pico-8 play session: hold → + tap 🅾, after a click and taps of 🅾, ❎, 🅾+❎, 🅾 in the second before t = 0

[t = 8 s] hold → ~8s, tap 🅾 ~14×
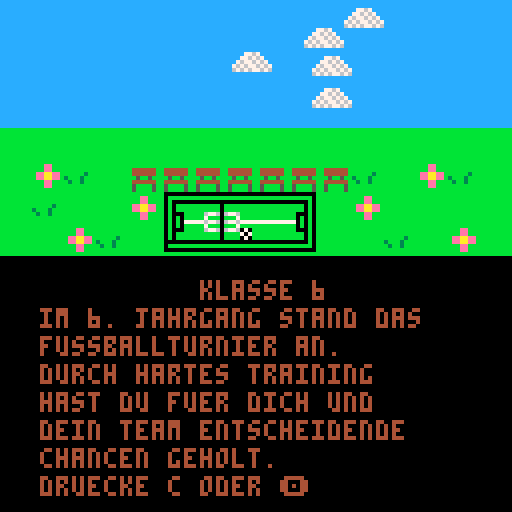

pico-8 cartridge
version 42
__lua__
m1x=40
m1y=30

function _update()
 if btnp(4) then
 	load("kl-6-game.p8")
 end
end

function _draw()
 cls()
 map()
 m1x=m1x+0.1
 spr(34,m1x+10,m1y-10,2,2)
 spr(34,m1x+8,m1y-25,2,2)
 spr(34,m1x-10,m1y-19,2,2)
 spr(34,m1x+10,m1y-18,2,2)
 spr(34,m1x+18,m1y-30,2,2)
 x=10 -- x-position
 y=70 -- y-position
 cl=4 -- textfarbe
 za=7 -- zeilenabstad
 --drw_lehrer()
 --drw_uhr(20,20,5)
 ?"klasse 6",50,y,cl
 ?"im 6. jahrgang stand das",x,y+za,cl
 ?"fussballturnier an.",x,y+za*2,cl
 ?"durch hartes training",x,y+za*3,cl
 ?"hast du fuer dich und",x,y+za*4,cl
	?"dein team entscheidende",x,y+za*5,cl
 ?"chancen geholt.",x,y+za*6,cl
 ?"druecke c oder 🅾️",x,y+za*7,cl
end
__gfx__
caccccaccccccccc0000000099900000bbbbbbbbb000000000000000000000000000000bcccccccccccccccccccccccccccccccccccccccccccccccccccccccc
ccaccacccccccccc0000000990900000bbbbbbbbb0bbbbbbbbbbbbbbbbbbbbbbbbbbbb0bcccccccccccccccccccccccccccccccccccccccccccccccccccccccc
cccaaccccccccccc0000099000090000b444444bb0b00000000000000000000000000b0bcccccccccccccccccccccccccccccccccccccccccccccccccccccccc
cccaaccccccccccc0000990000090000b444444bb0b0bbbbbbbbbbb0bbbbbbbbbbbb0b0bcccccccccccccccccccccccccccccccccccccccccccccccccccccccc
ccaccacccccccccc0000900000090000bb5bb5bbb0b0bbbbbbbbbbb0bbbbbbbbbbbb0b0bcccccccccccccccccccccccccccccccccccccccccccccccccccccccc
caccccaccccccccc0000900000990000b444444bb0b000bbbbb677606776bbbbbb000b0bcccccccccccccccccccccccccccccccccccccccccccccccccccccccc
cccccccccccccccc0000900000900000b5bbbb5bb0b0b0bbbbb7bbb0bbb7bbbbbb0b0b0bcccccccccccccccccccccccccccccccccccccccccccccccccccccccc
cccccccccccccccc0000099999000000b5bbbb5bb0b0b0777776776067767777770b0b0bcccccccccccccccccccccccccccccccccccccccccccccccccccccccc
cccccccccccccccc0000000090000000bbbbbbbbb0b0b0bbbbb7bbb0bbb7bbbbbb0b0b0bccccccccccccccccccccccccccccccccccccccccccccccccbbbbbbbb
cccccccccccccccc0000000090000000bbbbbbbbb0b000bbbbb677606776070bbb000b0bccccccccccccccccccccccccccccccccccccccccccccccccbbbbbbbb
cccccccccccccccc0000000090000000bbbbbbbbb0b0bbbbbbbbbbb0bbbb707bbbbb0b0bccccccccccccccccccccccccccccccccccccccccccccccccbbbbbbbb
cccccccccccccccc0000000990000000bbbbb3bbb0b0bbbbbbbbbbb0bbbb070bbbbb0b0bccccccccccccccccccccccccccccccccccccccccccccccccbbbbbbbb
cccccccccccccccc00000009990000003bbb3bbbb0000000000000000000000000000b0bccccccccccccccccccccccccccccccccccccccccccccccccbbbbbbbb
cccccccccccccccc0000009909000000b3bb3bbbb0bbbbbbbbbbbbbbbbbbbbbbbbbbbb0bccccccccccccccccccccccccccccccccccccccccccccccccbbbbbbbb
cccccccccccccccc0000090900900000bbbbbbbbb000000000000000000000000000000bccccccccccccccccccccccccccccccccccccccccccccccccbbbbbbbb
cccccccccccccccc0000990900990000bbbbbbbbbbbbbbbbbbbbbbbbbbbbbbbbbbbbbbbbcccccccccccccccccccccccccccccccccccccccccccccccc77777777
00000000000000000000000000000000bbbbbbbbbbbbbbbbbbbbbbbbbbbbbbbbbbbbbbbbcccccccccccccccccccccccccccccccccccccccccccccccc00000000
00000000000000000000000000000000bbbeebbb00000000000000000000000000000000ccccccccccccccccccccccccccccccccccccccccccccccccbbbbbbbb
00000000000000000000007767000000bbbeebbb00000000000000000000000000000000cccccccccccccccccccccccccccccccccccccccccccccccc00000000
00000000000000000000077676700000beeaaeeb00bbbbbbbbbbbbbbbbbbbbbbbbbbbbbbccccccccccccccccccccccccccccccccccccccccccccccccbbbbbbbb
00000000000000000000767767670000beeaaeeb00b00000000000000000000000000000ccccccccccccccccccccccccccccccccccccccccccccccccbbbbbbbb
00000000000000000007676776767000bbbeebbb00b00000000000000000000000000000ccccccccccccccccccccccccccccccccccccccccccccccccbbbbbbbb
00000000000000000006767677676000bbbeebbb00b00000000000000000000000000000ccccccccccccccccccccccccccccccccccccccccccccccccbbbbbbbb
00000000000000000000000000000000bbbbbbbb00b00bbbbbbbbbbbbbbbbbbbbb000bbbbbbbbbbbbbbbbbbbbbbbbbbbbbbbbbbbbbbbbbbbbbbbbbbb77777777
000000000000000000000000000000000000000000b00bbbbbbbbbbbbbbbbbbbbb000bbbb000000000000000000000000000000bbbbbbbbbbbbbbbbbbbbbbbbb
000000000000000000000000000000000000000000b00bbbbbbbbbbbbbbbbb777777777bb0bbbbbbbbbbbbbbbbbbbbbbbbbbbb0bbbbbbbbbbbbbbbbbbbbbbbbb
000000000000000000000000000000000000000000b00bbbbbbbbbbbbbbb777777777777b0b00000000000000000000000000b0bbbbbbbbbbbbbbbbbbbbbbbbb
000000000000000000000000000000000000000000b000000bbbbbbbbbbb777777777777b0b0bbbbbbbbbbb0bbbbbbbbbbbb0b0bbbbbbbbbbbbbbbbbbbbbbbbb
000000000000000000000000000000000000000000b000000bbbbbbbbbbb777bbb000bb7b0b0bbbbbbbbbbb0bbbbbbbbbbbb0b0bbbbbbbbbbbbbbbbb00000000
000000000000000000000000000000000000000000b0000000bbbbbbbbbb777bbb000bb7b00000bbbbbbb77077bb707bbb00000bbbbbbbbbbbbbbbbbbbbbbbbb
000000000000000000000000000000000000000000b00bb000bbbbbbbbbb777bbb000bb7b000b0bbbbbbb7b0b7bb070bbb0b000bbbbbbbbbbbbbbbbb00000000
000000000000000000000000000000000000000000b00bb0000777777777777777777777b000b06bbbbbb7b0b7bb707bbb0b000bbbbbbbbbbbbbbbbbbbbbbbbb
00000000bbbbbbbbbbbbbbbbbbbbbbbbbbbbbbbbbbbbbbbbbbbbbbbbbbbbbbbb00000000b000b06bbbbbb77077bbbbbbbb0b000bbbbbbbbbbbbbbbbbbbbbbbbb
000000000000000000000000000000000000000000000000000000000000000000000000b00000b6bbbbbbb0bbbbbbbbbb00000bbbbbbbbbbbbbbbbbbbbbbbbb
000000000000000000000000000000000000000000000000000000000000000000000000b0b0bbb6bbbbbbb0bbbbbbbbbbbb0b0bbbbbbbbbbbbbbbbbbbbbbbbb
0000000000bbbbbbbbbbbbbbbbbbbbbbbbbbbbbbbbbbbbbbbbbbbbbbbbbbb00000000000b0b0bbb6bbbbbbb0bbbbbbbbbbbb0b0bbbbbbbbbbbbbbbbbbbbbbbbb
0000000000b0000000000000000000000000000000000000000000000000b00000000000b0b00006000000000000000000000b0bbbbbbbbbbbbbbbbbbbbbbbbb
0000000000b0000000000000000000000000000000000000000000000000b00000000000b0bbbbb6bbbbbbbbbbbbbbbbbbbbbb0bbbbbbbbbbbbbbbbbbbbbbbbb
0000000000b0000000000000000000000000000000000000000000000000b00000000000b000000600000000000000000000000bbbbbbbbbbbbbbbbbbbbbbbbb
0000000000b00bbbbbbbbbbbbbbbbbbbbb000bbbbbbbbbbbbbbbbbbbb000b00000000000bbbbbbb6bbbbbbbbbbbbbbbbbbbbbbbbbbbbbbbbbbbbbbbbbbbbbbbb
0000000000b00bbbbbbbbbbbbbbbbbbbbb000bbbbbbbbbbbbbbbbbbbb000b00000000000bbbbbbb6bbbbbbbbbbbbbbbbbbbbbbbbbbbbbbbbbbbbbbbbbbbbbbbb
0000000000b00bbbbbbbbbbbbbbbbb777777777bbbbbb070bbbbbbbbb000b0000000000000000000600000000000000000000000000000000000000000000000
0000000000b00bbbbbbbbbbbbbbb77777777777777bbb707bbbbbbbbb000b0000000000000000000600000000000000000000000000000000000000000000000
0000000000b000000bbbbbbbbbbb77777777777777bbb070bbbbb0000000b0000000000000bbbbbb6bbbbbbbbbbbbbbbbbbbbbbbbbbbbbbbbbbbbbbbbbbbb000
0000000000b000000bbbbbbbbbbb777bbb000bb777bbbbbbbbbbb0000000b0000000000000b0000060000000060000000000000000000000000000000000b000
0000000000b0000000bbbbbbbbbb777bbb000bb777bbbbbbbbb000000000b0000000000000b0000006000006660000000000000000000000000000000000b000
0000000000b00bb000bbbbbbbbbb777bbb000bb777bbbbbbbbb000bbb000b0000000000000b0000000666666000000000000000000000000000000000000b000
0000000000b00bb000077777777777777777777777777777770000bbb000b0000000000000b00bbbbbbbbbbbbbbbbbbbbb000bbbbbbbbbbbbbbbbbbbb000b000
0000000000b00bb000077777777777777777777777777777770000bbb000b0000000000000b00bbbbbbbbbbbbbbbbbbbbb000bbbbbbbbbbbbbbbbbbbb000b000
0000000000b00bb000077777777777777777777777777777770000bbb000b0000000000000b00bbbbbbbbbbbbbbbbb777777777bbbbbb070bbbbbbbbb000b000
0000000000b00bb000bbbbbbbbbb777bbb000bb777bbbbbbbbb000bbb000b0000000000000b00bbbbbbbbbbbbbbb77777777777777bbb707bbbbbbbbb000b000
0000000000b00bb000bbbbbbbbbb777bbb000bb777bbbbbbbbb000bbb000b0000000000000b000000bbbbbbbbbbb77777777777777bbb070bbbbb0000000b000
0000000000b00bb000bbbbbbbbbb77777777777777bbbbbbbbb000bbb000b0000000000000b000000bbbbbbbbbbb777bbb000bb777bbbbbbbbbbb0000000b000
0000000000b00bb000bbbbbbbbbb77777777777777bbbbbbbbb000bbb000b0000000000000b0000000bbbbbbbbbb777bbb000bb777bbbbbbbbb000000000b000
0000000000b0000000bbbbbbbbbbbbb777777777bbbbbbbbbbbbb0000000b0000000000000b00bb000bbbbbbbbbb777bbb000bb777bbbbbbbbb000bbb000b000
0000000000b0000000bbbbbbbbbbbbbbbb000bbbbbbbbbbbbbbbb0000000b0000000000000b00bb000077777777777777777777777777777770000bbb000b000
0000000000b00000bbbbbbbbbbbbbbbbbb000bbbbbbbbbbbbbbbb0000000b0000000000000b00bb000077777777777777777777777777777770000bbb000b000
0000000000b00bbbbbbbbbbbbbbbbbbbbb000bbbbbbbbbbbbbbbbbbbb000b0000000000000b00bb000077777777777777777777777777777770000bbb000b000
0000000000b0000000000000000000000000000000000000000000000000b0000000000000b00bb000bbbbbbbbbb777bbb000bb777bbbbbbbbb000bbb000b000
0000000000b0000000000000000000000000000000000000000000000000b0000000000000b00bb000bbbbbbbbbb777bbb000bb777bbbbbbbbb000bbb000b000
0000000000b0000000000000000000000000000000000000000000000000b0000000000000b00bb000bbbbbbbbbb77777777777777bbbbbbbbb000bbb000b000
0000000000bbbbbbbbbbbbbbbbbbbbbbbbbbbbbbbbbbbbbbbbbbbbbbbbbbb0000000000000b00bb000bbbbbbbbbb77777777777777bbbbbbbbb000bbb000b000
00000000000000000000000000000000000000000000000000000000000000000000000000b0000000bbbbbbbbbbbbb777777777bbbbbbbbbbbbb0000000b000
00000000000000000000000000000000000000000000000000000000000000000000000000b0000000bbbbbbbbbbbbbbbb000bbbbbbbbbbbbbbbb0000000b000
00000000000000000000000000000000000000000000000000000000000000000000000000b00000bbbbbbbbbbbbbbbbbb000bbbbbbbbbbbbbbbb0000000b000
00000000000000000000000000000000000000000000000000000000000000000000000000b00bbbbbbbbbbbbbbbbbbbbb000bbbbbbbbbbbbbbbbbbbb000b000
00000000000000000000000000000000000000000000000000000000000000000000000000b0000000000000000000000000000000000000000000000000b000
00004444444400000000000000000000000000000000000000000000000000000000000000b0000000000000000000000000000000000000000000000000b000
0000b4bbbb4b00000000000000000000000000000000000000000000000000000000000000b0000000000000000000000000000000000000000000000000b000
0000b444444b00000000000000000000000000000000000000000000000000000000000000bbbbbbbbbbbbbbbbbbbbbbbbbbbbbbbbbbbbbbbbbbbbbbbbbbb000
0000b4bbbb4b00000000000000000000000000000000000000000000000000000000000000000000000000000000000000000000000000000000000000000000
0000b444444b00000000000000000000000000000000000000000000000000000000000000000000000000000000000000000000000000000000000000000000
0000b444444b00000000000000000000000000000000000000000000000000000000000000000000000000000000000000000000000000000000000000000000
0000b4bbbb4b00000000000000000000000000000000000000000000000000000000000000000000000000000000000000000000000000000000000000000000
0000bbbbbbbb00000000000000000000000000000000000000000000000000000000000000000000000000000000000000000000000000000000000000000000
__map__
090909090909090909090909090c191a00000000000000000000000000000000000000000000000000000000000000000000000000000000000000000000000000000000000000000000000000000000000000000000000000000000000000000000000000000000000000000000000000000000000000000000000000000000
090909191a0909191a0909191a0c1d1c00000000000000000000000000000000000000000000000000000000000000000000000000000000000000000000000000000000000000000000000000000000000000000000000000000000000000000000000000000000000000000000000000000000000000000000000000000000
191a090909191a1a1a1a1a09091c1d1c34003100000000000000000000000000000000000000000000000000000000000000000000000000000000000000000000000000000000000000000000000000000000000000000000000000000000000000000000000000000000000000000000000000000000000000000000000000
1c1d1d191a1c1d1c191a1d1d0c191a1c34003100000000000000000000000000000000000000000000000000000000000000000000000000000000000000000000000000000000000000000000000000000000000000000000000000000000000000000000000000000000000000000000000000000000000000000000000000
3e3e3e3e3e3e3e3e3e3e3e3e3e3e3e3e00003100000000313131000000000000000000000000000000000000000000000000000000000000000000000000000000000000000000000000000000000000000000000000000000000000000000000000000000000000000000000000000000000000000000000000000000000000
3e24143d04040404040404143d24143e34003100313131000031000000000000000000000000000000000000000000000000000000000000000000000000000000000000000000000000000000000000000000000000000000000000000000000000000000000000000000000000000000000000000000000000000000000000
3e143e3d240506072f083e243d3d3e3e34313131313131003100000000000000000000000000000000000000000000000000000000000000000000000000000000000000000000000000000000000000000000000000000000000000000000000000000000000000000000000000000000000000000000000000000000000000
3e3e24143e1516173f183e3e143e243e34003100313131000000000000000000000000000000000000000000000000000000000000000000000000000000000000000000000000000000000000000000000000000000000000000000000000000000000000000000000000000000000000000000000000000000000000000000
3030303030303030303030303030303034313131003100000000000000000000000000000000000000000000000000000000000000000000000000000000000000000000000000000000000000000000000000000000000000000000000000000000000000000000000000000000000000000000000000000000000000000000
3030303434343434343434343434343434003131310031000000000000000000000000000000000000000000000000000000000000000000000000000000000000000000000000000000000000000000000000000000000000000000000000000000000000000000000000000000000000000000000000000000000000000000
3430343434343434343430313434343434313100313131000000000000000000000000000000000000000000000000000000000000000000000000000000000000000000000000000000000000000000000000000000000000000000000000000000000000000000000000000000000000000000000000000000000000000000
3434343434343434343434343431313134003100310000000000000000000000000000000000000000000000000000000000000000000000000000000000000000000000000000000000000000000000000000000000000000000000000000000000000000000000000000000000000000000000000000000000000000000000
3434343434343434313131313434313131313131310031313131000000000000000000000000000000000000000000000000000000000000000000000000000000000000000000000000000000000000000000000000000000000000000000000000000000000000000000000000000000000000000000000000000000000000
3434343434343420313131313131313170313100310031313131000000000000000000000000000000000000000000000000000000000000000000000000000000000000000000000000000000000000000000000000000000000000000000000000000000000000000000000000000000000000000000000000000000000000
3434343431313131313133313131313131310031313131000000000000000000000000000000000000000000000000000000000000000000000000000000000000000000000000000000000000000000000000000000000000000000000000000000000000000000000000000000000000000000000000000000000000000000
3434343431313140313131313131313131313131313131313131000000000000000000000000000000000000000000000000000000000000000000000000000000000000000000000000000000000000000000000000000000000000000000000000000000000000000000000000000000000000000000000000000000000000
3431313131313131313131313131313131313131313131313100000000000000000000000000000000000000000000000000000000000000000000000000000000000000000000000000000000000000000000000000000000000000000000000000000000000000000000000000000000000000000000000000000000000000
3131313131313160313131313131313131313131313131000000000000000000000000000000000000000000000000000000000000000000000000000000000000000000000000000000000000000000000000000000000000000000000000000000000000000000000000000000000000000000000000000000000000000000
3131313131313131313131313131313131313131313131310000000000000000000000000000000000000000000000000000000000000000000000000000000000000000000000000000000000000000000000000000000000000000000000000000000000000000000000000000000000000000000000000000000000000000
3131313131313131313131313131313131310000000000000000000000000000000000000000000000000000000000000000000000000000000000000000000000000000000000000000000000000000000000000000000000000000000000000000000000000000000000000000000000000000000000000000000000000000
0031313131313131313100310000000000000000000000000000000000000000000000000000000000000000000000000000000000000000000000000000000000000000000000000000000000000000000000000000000000000000000000000000000000000000000000000000000000000000000000000000000000000000
